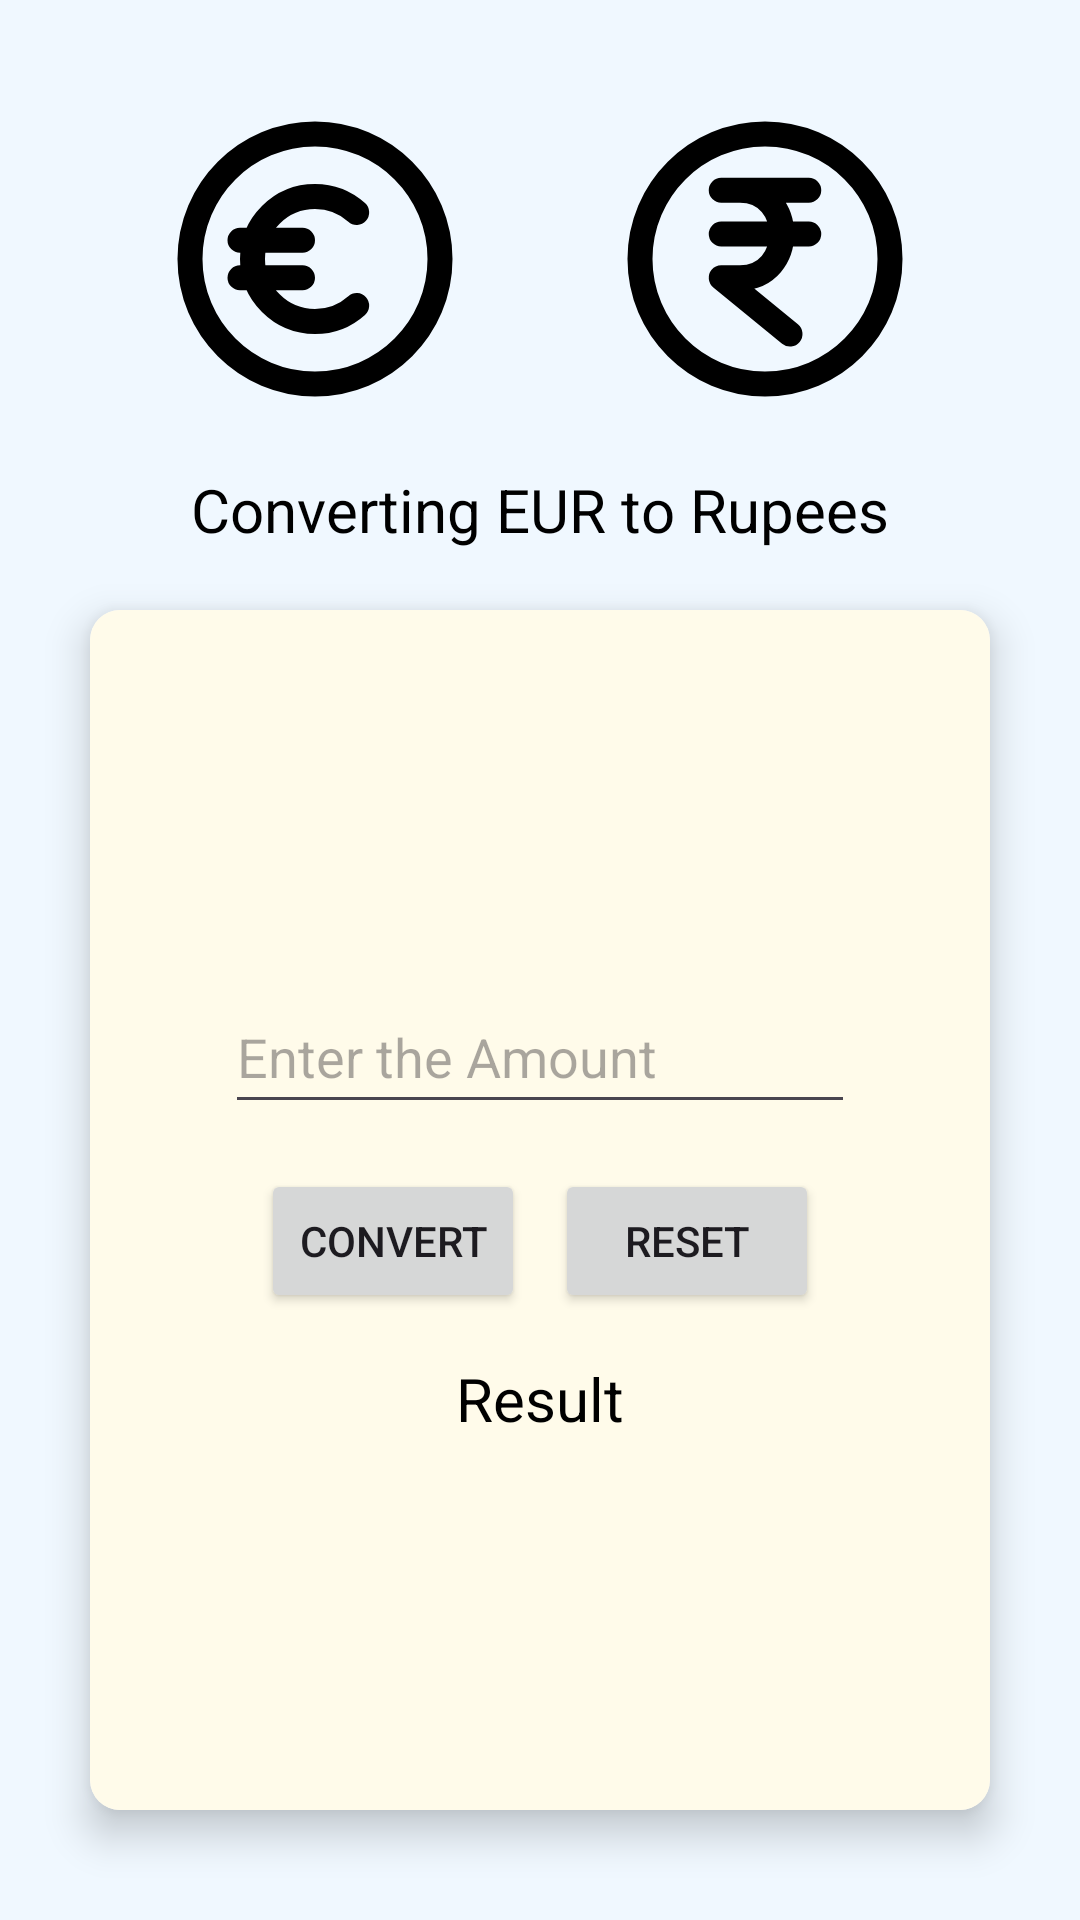

Layout XML and referenced resources for this Android screen:
<!-- AndroidManifest.xml: application theme Theme.Lect2kotlin -->
<!-- res/layout/activity_eurto_rupee.xml -->
<?xml version="1.0" encoding="utf-8"?>
<LinearLayout
    xmlns:android="http://schemas.android.com/apk/res/android"
    xmlns:app="http://schemas.android.com/apk/res-auto"
    xmlns:tools="http://schemas.android.com/tools"
    android:id="@+id/main"
    android:orientation="vertical"
    android:background="@color/defaultBackground"
    android:gravity="center"
    android:layout_width="match_parent"
    android:layout_height="match_parent"
    tools:context=".convertingamount">
    <LinearLayout
        android:layout_width="match_parent"
        android:layout_height="wrap_content"
        android:orientation="horizontal"
        android:gravity="center"
        >
        <ImageView
            android:id="@+id/pic1"
            android:layout_width="100dp"
            android:contentDescription="@string/EUR"
            android:layout_height="100dp"
            android:layout_gravity="center"
            android:src="@drawable/euro"/>
        <ImageView
            android:id="@+id/pic2"
            android:layout_width="50dp"
            android:layout_height="50dp"
            android:contentDescription="@string/arrow"
            android:layout_gravity="center"
            android:src="@drawable/rightarrow"/>
        <ImageView
            android:id="@+id/pic3"
            android:layout_width="100dp"
            android:layout_height="100dp"
            android:contentDescription="@string/rupees"
            android:layout_gravity="center"
            android:src="@drawable/rupee"/>
    </LinearLayout>

    <TextView
        android:layout_width="wrap_content"
        android:layout_height="wrap_content"
        android:text="@string/conEtoR"
        android:textColor="@color/black"
        android:textSize="20sp"
        android:layout_margin="20dp"
        />
    <androidx.cardview.widget.CardView
        android:layout_width="300dp"
        android:layout_height="400dp"
        app:cardElevation="8dp"
        app:cardCornerRadius="10dp"
        >
        <LinearLayout
            android:layout_width="match_parent"
            android:layout_height="match_parent"
            android:orientation="vertical"
            android:background="@color/grid"
            android:gravity="center">


            <EditText
                android:id="@+id/edtextdolRup"
                android:layout_width="wrap_content"
                android:layout_height="48dp"
                android:ems="10"
                android:autofillHints="none"
                android:textColor="@color/black"
                android:layout_marginBottom="15dp"
                android:hint="@string/Amount"
                android:inputType="numberDecimal" />
            <LinearLayout
                android:layout_width="match_parent"
                android:layout_height="wrap_content"
                android:gravity="center"
                android:orientation="horizontal"
                >

                <Button
                    android:id="@+id/butcalute"
                    android:layout_width="wrap_content"
                    android:layout_height="wrap_content"
                    android:text="@string/btnconvert"
                    />
                <Button
                    android:id="@+id/restart"
                    android:layout_width="wrap_content"
                    android:layout_height="wrap_content"
                    android:layout_marginStart="10dp"
                    android:text="@string/btnreset"

                    />

            </LinearLayout>
            <TextView
                android:id="@+id/txtres"
                android:layout_width="wrap_content"
                android:layout_height="wrap_content"
                android:textSize="20sp"
                android:textColor="@color/black"
                android:layout_marginTop="15dp"
                android:text="@string/result" />
        </LinearLayout>
    </androidx.cardview.widget.CardView>
</LinearLayout>
<!-- resources referenced by this layout -->
<resources>
  <color name="black">#FF000000</color>
  <color name="defaultBackground">#F0F8FF</color>
  <color name="grid">#FFFBEA</color>
  <!-- drawable euro (drawable) -->
  <vector xmlns:android="http://schemas.android.com/apk/res/android"
      android:width="800dp"
      android:height="800dp"
      android:viewportWidth="24"
      android:viewportHeight="24">
    <path
        android:pathData="M15.333,8.273C14.449,7.481 13.281,7 12,7C9.239,7 7,9.239 7,12C7,14.761 9.239,17 12,17C13.281,17 14.449,16.519 15.333,15.727M6,13.5H11M6,10.5H11M22,12C22,17.523 17.523,22 12,22C6.477,22 2,17.523 2,12C2,6.477 6.477,2 12,2C17.523,2 22,6.477 22,12Z"
        android:strokeLineJoin="round"
        android:strokeWidth="2"
        android:fillColor="#00000000"
        android:strokeColor="#000000"
        android:strokeLineCap="round"/>
  </vector>
  <!-- drawable rupee (drawable) -->
  <vector xmlns:android="http://schemas.android.com/apk/res/android"
      android:width="800dp"
      android:height="800dp"
      android:viewportWidth="24"
      android:viewportHeight="24">
    <path
        android:pathData="M8.5,10H15.5M8.5,6.5H15.5M14,18L8.5,13.5L10,13.5C14.445,13.5 14.445,6.5 10,6.5M22,12C22,17.523 17.523,22 12,22C6.477,22 2,17.523 2,12C2,6.477 6.477,2 12,2C17.523,2 22,6.477 22,12Z"
        android:strokeLineJoin="round"
        android:strokeWidth="2"
        android:fillColor="#00000000"
        android:strokeColor="#000000"
        android:strokeLineCap="round"/>
  </vector>
  <string name="Amount">Enter the Amount</string>
  <string name="EUR">EUR</string>
  <string name="arrow">Arrow Right image</string>
  <string name="btnconvert">Convert</string>
  <string name="btnreset">Reset</string>
  <string name="conEtoR">Converting  EUR to Rupees</string>
  <string name="result">Result</string>
  <string name="rupees">Rupees image</string>
  <style name="Theme.Lect2kotlin" parent="Base.Theme.Lect2kotlin" />
  <style name="Base.Theme.Lect2kotlin" parent="Theme.Material3.DayNight.NoActionBar">
          
          
      </style>
</resources>
